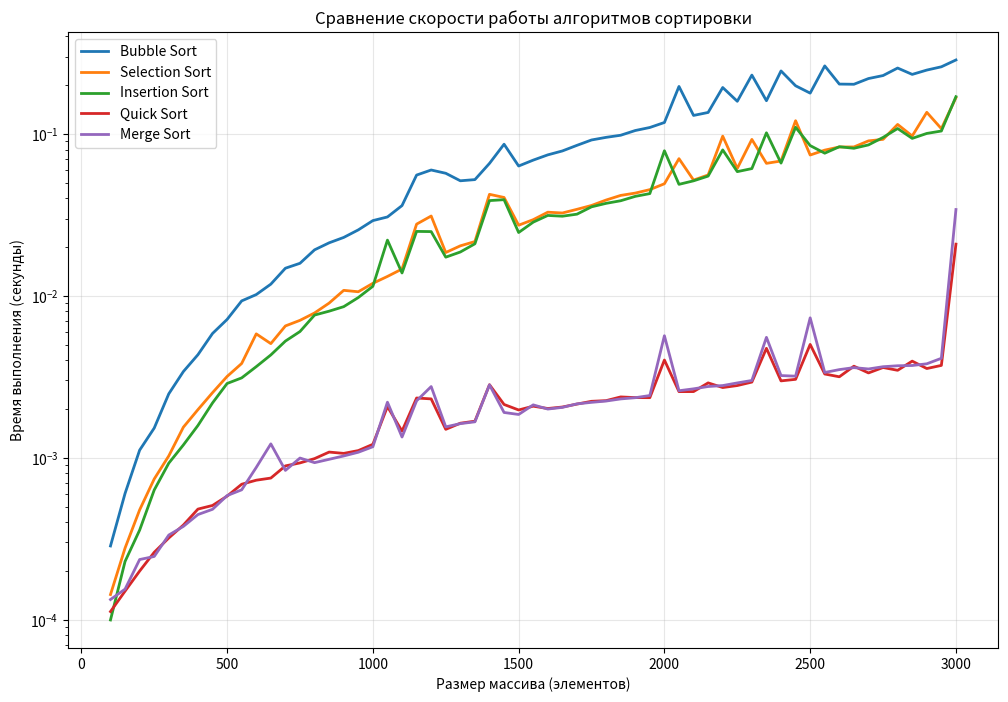

Recreate this plot in Python.
import time
import random
import matplotlib.pyplot as plt
import numpy as np


# Реализации алгоритмов сортировки
def bubble_sort(arr):
    n = len(arr)
    for i in range(n):
        for j in range(0, n - i - 1):
            if arr[j] > arr[j + 1]:
                arr[j], arr[j + 1] = arr[j + 1], arr[j]
    return arr


def selection_sort(arr):
    n = len(arr)
    for i in range(n):
        min_idx = i
        for j in range(i + 1, n):
            if arr[j] < arr[min_idx]:
                min_idx = j
        arr[i], arr[min_idx] = arr[min_idx], arr[i]
    return arr


def insertion_sort(arr):
    for i in range(1, len(arr)):
        key = arr[i]
        j = i - 1
        while j >= 0 and key < arr[j]:
            arr[j + 1] = arr[j]
            j -= 1
        arr[j + 1] = key
    return arr


def quick_sort(arr):
    if len(arr) <= 1:
        return arr
    pivot = arr[len(arr) // 2]
    left = [x for x in arr if x < pivot]
    middle = [x for x in arr if x == pivot]
    right = [x for x in arr if x > pivot]
    return quick_sort(left) + middle + quick_sort(right)


def merge_sort(arr):
    if len(arr) <= 1:
        return arr

    mid = len(arr) // 2
    left = merge_sort(arr[:mid])
    right = merge_sort(arr[mid:])

    return merge(left, right)


def merge(left, right):
    result = []
    i = j = 0

    while i < len(left) and j < len(right):
        if left[i] < right[j]:
            result.append(left[i])
            i += 1
        else:
            result.append(right[j])
            j += 1

    result.extend(left[i:])
    result.extend(right[j:])
    return result


# Функция для измерения времени выполнения
def measure_time(sort_func, arr):
    arr_copy = arr.copy()
    start_time = time.time()
    sort_func(arr_copy)
    end_time = time.time()
    return end_time - start_time


# Основная функция
def main():
    # Параметры эксперимента
    min_size = 100
    max_size = 3000
    step = 50
    sizes = list(range(min_size, max_size + 1, step))

    # Алгоритмы для тестирования
    algorithms = {
        'Bubble Sort': bubble_sort,
        'Selection Sort': selection_sort,
        'Insertion Sort': insertion_sort,
        'Quick Sort': quick_sort,
        'Merge Sort': merge_sort
    }

    # Результаты
    results = {name: [] for name in algorithms.keys()}

    # Проводим эксперименты
    print("Запуск экспериментов...")
    for size in sizes:
        # Генерируем случайный массив
        arr = [random.randint(1, 5000) for _ in range(size)]

        for name, func in algorithms.items():
            time_taken = measure_time(func, arr)
            results[name].append(time_taken)
            print(f"Размер: {size}, Алгоритм: {name}, Время: {time_taken:.4f} сек")

    # Построение графиков
    plt.figure(figsize=(12, 8))

    for name, times in results.items():
        plt.plot(sizes, times, label=name, linewidth=2)

    plt.xlabel('Размер массива (элементов)')
    plt.ylabel('Время выполнения (секунды)')
    plt.title('Сравнение скорости работы алгоритмов сортировки')
    plt.grid(True, alpha=0.3)
    plt.legend()
    plt.yscale('log')  # Логарифмическая шкала для лучшего отображения

    # Сохраняем график
    plt.savefig('sorting_algorithms_comparison.png', dpi=300, bbox_inches='tight')
    plt.show()

    # Вывод статистики
    print("\nСтатистика:")
    for name, times in results.items():
        avg_time = np.mean(times)
        max_time = np.max(times)
        print(f"{name}: среднее время = {avg_time:.4f} сек, максимальное = {max_time:.4f} сек")
if __name__ == "__main__":
    main()